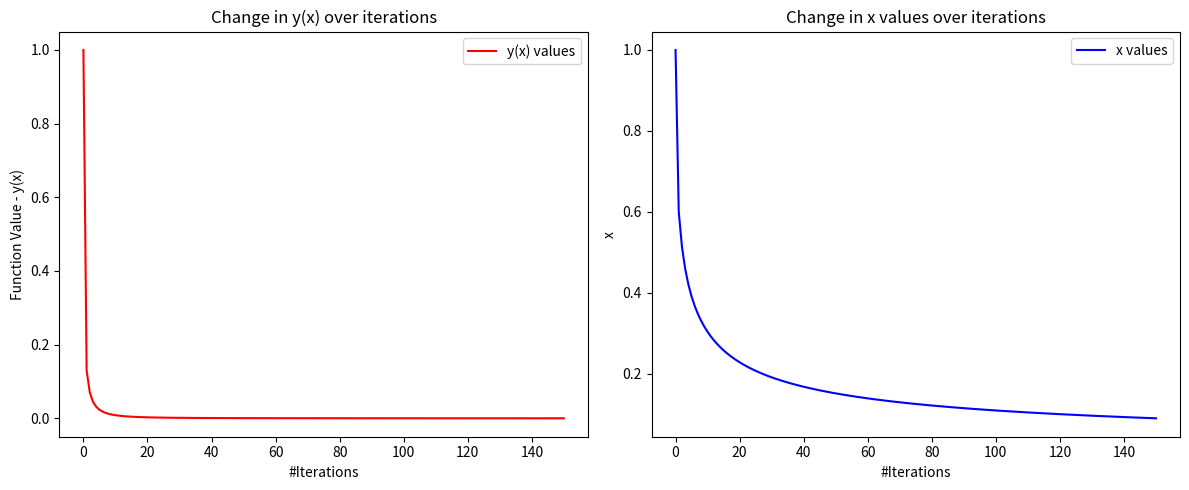

This figure's Python source: (Note: this script raises an exception after producing the figure.)
import numpy as np
from matplotlib import pyplot as plt


class QuadraticFn:
    def f(self, x):
        return x ** 4  # Function value f(x)

    def df(self, x):
        return 4 * x ** 3  # Derivative of f(x)


class PolynomialFn:
    def __init__(self, a):
        self.a = a  # Coefficient for x^2

    def f(self, x):
        return self.a * x ** 2

    def df(self, x):
        return 2 * self.a * x


class AbsoluteFn:
    def __init__(self, gamma):
        self.gamma = gamma

    def f(self, x):
        return self.gamma * np.abs(x)  # Function value y(x) = γ|x|

    def df(self, x):
        # Derivative of γ|x| is γ for x > 0 and -γ for x < 0
        # Handle the derivative at x=0 as 0 or a small number to avoid issues
        if x > 0:
            return self.gamma
        elif x < 0:
            return -self.gamma
        else:
            return 0


# (b) (i)
def grad_descent(fn, x0, alpha, num_iters, max_val=1e6):
    """
    Implements gradient descent with step size alpha.
    :param fn: Function to implement gradient descent on.
    :param x0: Initial starting point.
    :param alpha: Step size.
    :param num_iters: Number of iterations.
    :param max_val: Stopping threshold.
    :return: Arrays of X values and function values.
    """
    x = x0  # starting point
    X = np.array([x])  # convert starting point into array object
    F = np.array(fn.f(x))  # convert function into array object
    for i in range(num_iters):
        step = alpha * (fn.df(x))
        x = x - step
        # Stop if x explodes
        if abs(x) > max_val:
            print(f"Diverged at iteration {i} with x = {x}, stopping early.")
            break

        X = np.append(X, [x], axis=0)
        F = np.append(F, fn.f(x))
    return X, F


# (ii)
func = QuadraticFn()

(X, F) = grad_descent(func, x0=1, alpha=0.1, num_iters=150)

fig, ax = plt.subplots(1, 2, figsize=(12, 5))
ax[0].plot(F, label="y(x) values", color='r')
ax[0].set_xlabel('#Iterations')
ax[0].set_ylabel('Function Value - y(x)')
ax[0].set_title('Change in y(x) over iterations')
ax[0].legend()

ax[1].plot(X, label="x values", color='b')
ax[1].set_xlabel('#Iterations')
ax[1].set_ylabel('x')
ax[1].set_title('Change in x values over iterations')
ax[1].legend()

plt.tight_layout()
plt.savefig(f'images/grad_descent_subplot.png')


# (iii)
fig, ax = plt.subplots(2, 3, figsize=(12, 5))
initial_values = [8, 2, -1]
alpha_values = [0.001, 0.01, 1]
for i in initial_values:
    for k in alpha_values:
        (X, F) = grad_descent(func, x0=i, alpha=k, num_iters=150)

        alpha_index = alpha_values.index(k)
        ax[0, alpha_index].clear()
        ax[1, alpha_index].clear()

        ax[0, alpha_index].plot(F, label="y(x) values", color='r')
        ax[0, alpha_index].set_xlabel('#Iterations')
        ax[0, alpha_index].set_ylabel('Function Value - y(x)')
        ax[0, alpha_index].set_title(f'Change in y(x) for x0={i}, α={k}')
        ax[0, alpha_index].legend()

        ax[1, alpha_index].plot(X, label="x values", color='b')
        ax[1, alpha_index].set_xlabel('#Iterations')
        ax[1, alpha_index].set_ylabel('x')
        ax[1, alpha_index].set_title(f'Change in x for x0={i}, α={k}')
        ax[1, alpha_index].legend()

    plt.tight_layout()
    plt.savefig(f'images/part2/subplot_x0={i}.png')

plt.figure()
# (c) (i)
poly1 = PolynomialFn(1)
poly2 = PolynomialFn(2)
poly3 = PolynomialFn(0.5)

(X, F) = grad_descent(poly1, x0=1, alpha=0.1, num_iters=150)
(X2, F2) = grad_descent(poly2, x0=1, alpha=0.1, num_iters=150)
(X3, F3) = grad_descent(poly3, x0=1, alpha=0.1, num_iters=150)

fig, ax = plt.subplots(1, 2, figsize=(12, 5))

ax[0].plot(F, label="gamma=1")
ax[0].plot(F2, label="gamma=2")
ax[0].plot(F3, label="gamma=0.5")
ax[0].set_xlabel('#Iterations')
ax[0].set_ylabel('Function Value - y(x)')
ax[0].set_title('Change in y(x) over iterations')
ax[0].set_yscale('log')
ax[0].legend()

# Plot the gradient descent steps for each function
ax[1].step(X, poly1.f(X))
ax[1].step(X2, poly2.f(X2))
ax[1].step(X3, poly3.f(X3))

# Plot the actual functions
xx = np.arange(-1, 1.1, 0.1)
ax[1].plot(xx, poly1.f(xx), label="gamma=1")
ax[1].plot(xx, poly2.f(xx), label="gamma=2")
ax[1].plot(xx, poly3.f(xx), label="gamma=0.5")
ax[1].set_xlabel('x')
ax[1].set_ylabel('f(x)')
ax[1].set_title('Gradient Descent Steps on Function γx^2')
ax[1].legend()
plt.savefig(f'images/gamma_comparison_subplot.png')

# (c)(ii)
plt.figure()
abs_fn1 = AbsoluteFn(1)
abs_fn2 = AbsoluteFn(2)
abs_fn3 = AbsoluteFn(0.5)

(X, F) = grad_descent(abs_fn1, x0=1, alpha=0.1, num_iters=150)
(X2, F2) = grad_descent(abs_fn2, x0=1, alpha=0.1, num_iters=150)
(X3, F3) = grad_descent(abs_fn3, x0=1, alpha=0.1, num_iters=150)

fig, ax = plt.subplots(1, 2, figsize=(12, 5))

ax[0].plot(F, label="gamma=1")
ax[0].plot(F2, label="gamma=2")
ax[0].plot(F3, label="gamma=0.5")
ax[0].set_xlabel('#Iterations')
ax[0].set_ylabel('Function Value - y(x)')
ax[0].set_title('Change in y(x) over iterations')
ax[0].set_yscale('log')
ax[0].legend()

# Plot the gradient descent steps for each function
ax[1].step(X, abs_fn1.f(X))
ax[1].step(X2, abs_fn2.f(X2))
ax[1].step(X3, abs_fn3.f(X3))

# Plot the actual functions
xx = np.arange(-1, 1.1, 0.1)
ax[1].plot(xx, abs_fn1.f(xx), label="gamma=1")
ax[1].plot(xx, abs_fn2.f(xx), label="gamma=2")
ax[1].plot(xx, abs_fn3.f(xx), label="gamma=0.5")
ax[1].set_xlabel('x')
ax[1].set_ylabel('f(x)')
ax[1].set_title('Gradient Descent Steps on Function y(x) = γ|x|')
ax[1].legend()
plt.savefig(f'images/absolute_comparison_subplot.png')
